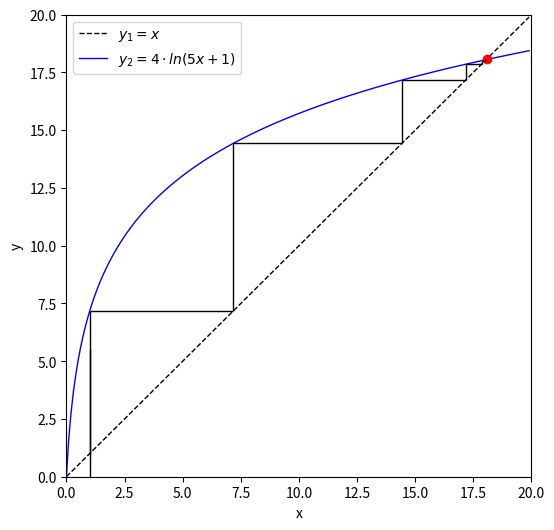

Here is the Python script that generated this plot:
#08_003.py
#Fixpunktverfahren
import numpy as np
import matplotlib.pyplot as plt
from scipy import optimize
#Funktionsdefinition fuer Newton-Verfahren
def f1(x):
    return np.exp(x/4)-5*x-2
#Nullstelle
xg=optimize.newton(f1,17)
#Fixpunktgleicung
def F(x):
    #y=np.cos(x)
    #y=1-np.sin(x)**2
    #y=np.exp(-0.8*x)
    #y=np.log(x)-x+2
    y=4*np.log(5*x+1)
    return y
#Grafikbereich
fig,ax =plt.subplots(figsize=(6,6))
x = np.linspace(0,20,200,endpoint=False)
ax.set_xlim(0,20)
ax.set_ylim(0,20)
ax.plot(x, x,'k--',lw=1,label=r'$y_{1}=x$') #Gerade Steigung m=1
ax.plot(x, F(x),'b',lw=1,label=r'$y_{2}=4\cdot ln\left( 5x+1\right)  $')
ax.plot(xg,F(xg),'ro') #Schnittpunkt
x=1    #Startwert
xa=0.  #Abbruch
ax.vlines(x,0,F(0.6),color='black',lw=1)
while np.fabs(x-xa)>0.05:
    #waagerecht
    #y, xmin, xmax 
    ax.hlines(F(x),F(x),x,color='black',lw=1)
    #senkrecht
    #x, ymin, ymax senkrecht
    ax.vlines(x,F(x),x,color='black',lw=1)
    xa=x 
    x=F(x)
#
#ax.set_title(r'$y_{1}=x, y_{2}=cos\left( x\right)$')
ax.set_xlabel('x')
ax.set_ylabel('y')
ax.legend(loc='best')
#plt.grid(True)
plt.show()
